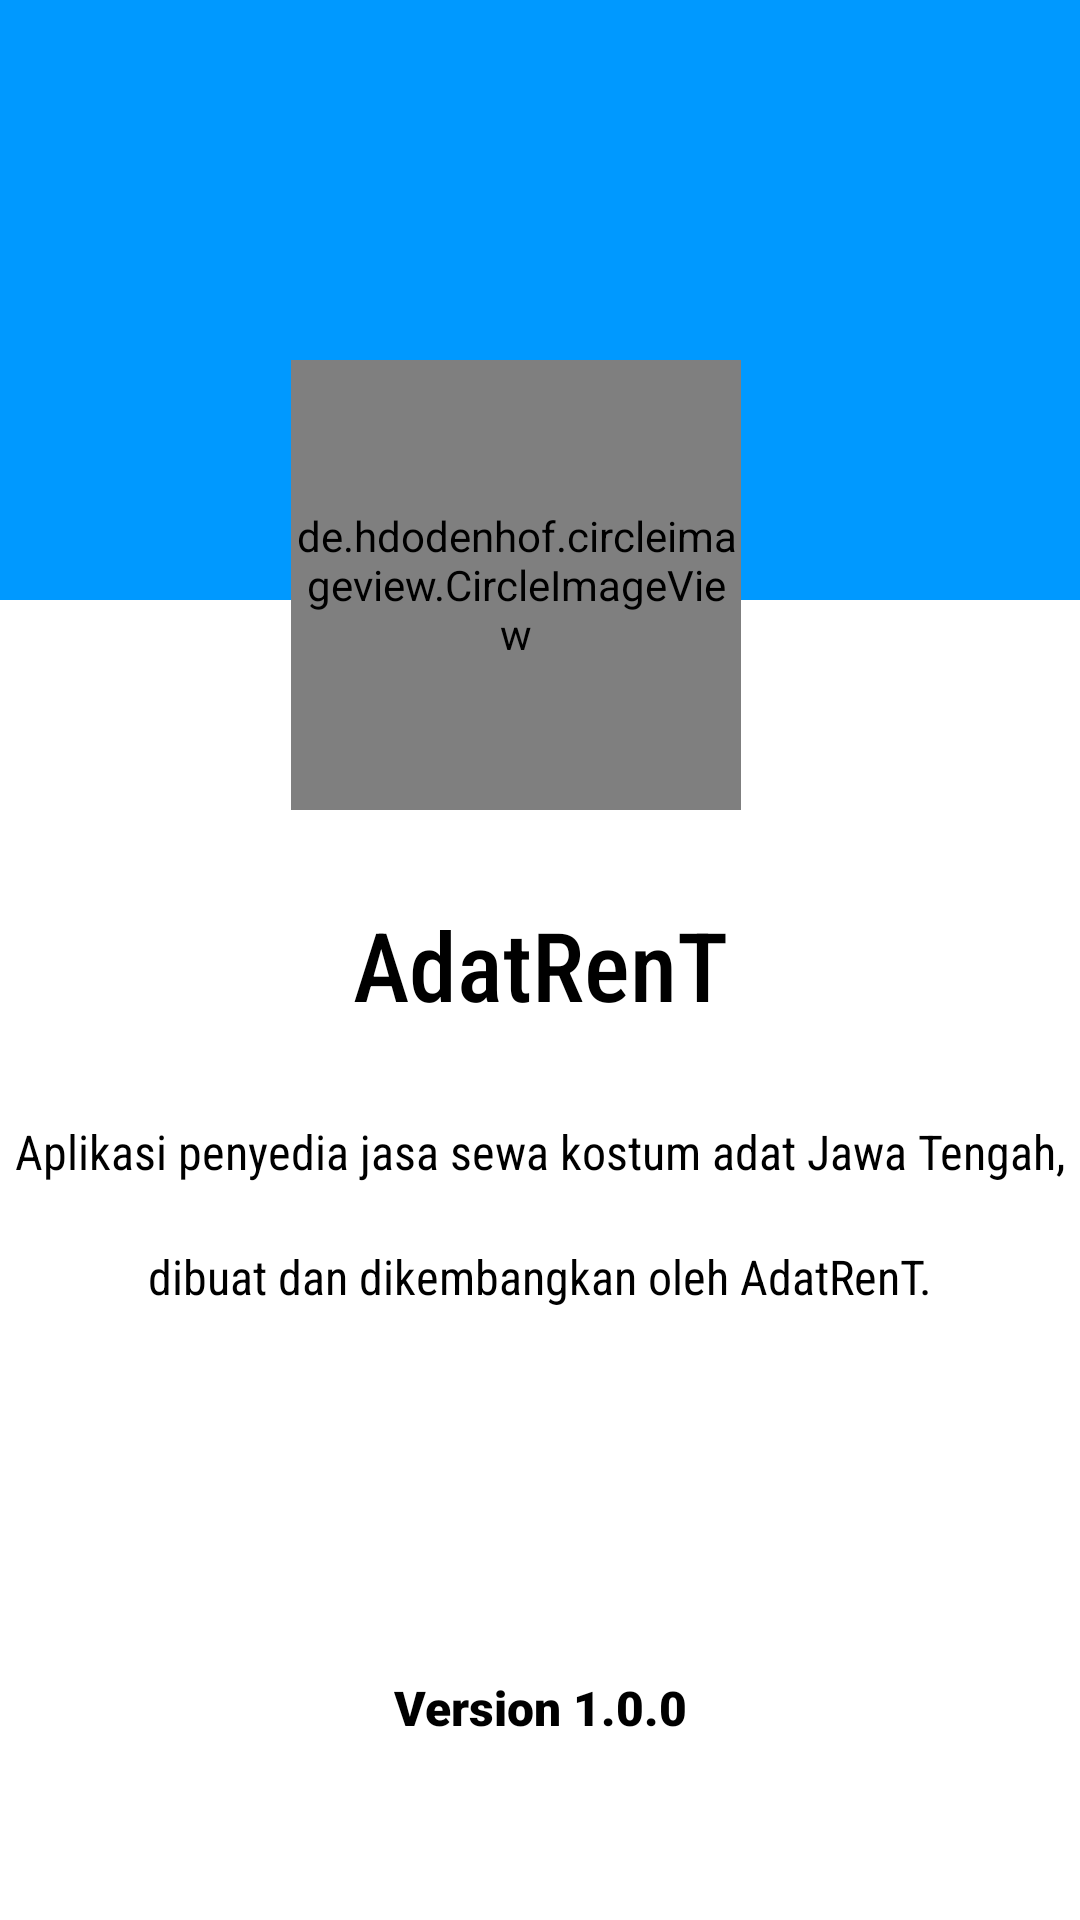

Produce the Android XML layout that renders to this screen, including the resource entries it uses.
<!-- AndroidManifest.xml: application theme Theme.Traditional_Costume_App -->
<!-- res/layout/activity_tentang.xml -->
<?xml version="1.0" encoding="utf-8"?>
<androidx.constraintlayout.widget.ConstraintLayout xmlns:android="http://schemas.android.com/apk/res/android"
    xmlns:app="http://schemas.android.com/apk/res-auto"
    xmlns:tools="http://schemas.android.com/tools"
    android:layout_width="match_parent"
    android:layout_height="match_parent"
    tools:context="com.udinus.Traditional_Costume_App.Tentang">

    <View
        android:id="@+id/bg_atas"
        android:background="#0099ff"
        android:layout_width="match_parent"
        android:layout_height="200dp"
        app:layout_constraintTop_toTopOf="parent"/>

    <de.hdodenhof.circleimageview.CircleImageView
        android:id="@+id/gambarProfil"
        android:layout_width="150dp"
        android:layout_height="150dp"
        android:layout_marginEnd="16dp"
        android:layout_marginRight="16dp"
        android:layout_marginTop="120dp"
        app:layout_constraintLeft_toLeftOf="parent"
        app:layout_constraintRight_toRightOf="parent"
        app:layout_constraintTop_toTopOf="parent"
        android:src="@drawable/logoart" />

    <TextView
        android:id="@+id/teksProfil"
        android:layout_width="match_parent"
        android:layout_height="wrap_content"
        android:gravity="center"
        android:fontFamily="sans-serif-condensed-medium"
        android:text="AdatRenT"
        android:textSize="32sp"
        android:textColor="@color/black"
        android:layout_marginTop="30dp"
        app:layout_constraintTop_toBottomOf="@+id/gambarProfil"/>

    <TextView
        android:id="@+id/teksDeskripsi"
        android:layout_width="wrap_content"
        android:layout_height="wrap_content"
        android:fontFamily="sans-serif-condensed"
        android:text="Aplikasi penyedia jasa sewa kostum adat Jawa Tengah,"
        android:textColor="@color/black"
        android:textSize="16sp"
        android:layout_marginTop="30dp"
        android:layout_marginLeft="30dp"
        android:layout_marginRight="30dp"
        app:layout_constraintTop_toBottomOf="@+id/teksProfil"
        app:layout_constraintLeft_toLeftOf="parent"
        app:layout_constraintRight_toRightOf="parent"/>

    <TextView
        android:id="@+id/teksDeskripsi2"
        android:layout_width="wrap_content"
        android:layout_height="wrap_content"
        android:fontFamily="sans-serif-condensed"
        android:text="dibuat dan dikembangkan oleh AdatRenT."
        android:textColor="@color/black"
        android:textSize="16sp"
        android:layout_marginTop="20dp"
        android:layout_marginLeft="30dp"
        android:layout_marginRight="30dp"
        app:layout_constraintTop_toBottomOf="@+id/teksDeskripsi"
        app:layout_constraintLeft_toLeftOf="parent"
        app:layout_constraintRight_toRightOf="parent"/>

    <TextView
        android:id="@+id/teksVersi"
        android:layout_width="wrap_content"
        android:layout_height="wrap_content"
        android:layout_marginLeft="30dp"
        android:layout_marginRight="30dp"
        android:layout_marginBottom="60dp"
        android:fontFamily="sans-serif-black"
        android:text="Version 1.0.0"
        android:textColor="@color/black"
        android:textSize="16sp"
        app:layout_constraintBottom_toBottomOf="parent"
        app:layout_constraintLeft_toLeftOf="parent"
        app:layout_constraintRight_toRightOf="parent" />

</androidx.constraintlayout.widget.ConstraintLayout>
<!-- resources referenced by this layout -->
<resources>
  <color name="black">#FF000000</color>
  <!-- drawable logoart: png bitmap (drawable, 6388 bytes) -->
  <style name="Theme.Traditional_Costume_App" parent="Theme.MaterialComponents.DayNight.DarkActionBar">
          
          <item name="colorPrimary">@color/purple_500</item>
          <item name="colorPrimaryVariant">@color/purple_700</item>
          <item name="colorOnPrimary">@color/white</item>
          
          <item name="colorSecondary">@color/teal_200</item>
          <item name="colorSecondaryVariant">@color/teal_700</item>
          <item name="colorOnSecondary">@color/black</item>
          
          <item name="android:statusBarColor" tools:targetApi="l">?attr/colorPrimaryVariant</item>
          
      </style>
  <color name="purple_500">#FF6200EE</color>
  <color name="purple_700">#FF3700B3</color>
  <color name="white">#FFFFFFFF</color>
  <color name="teal_200">#FF03DAC5</color>
  <color name="teal_700">#FF018786</color>
</resources>
